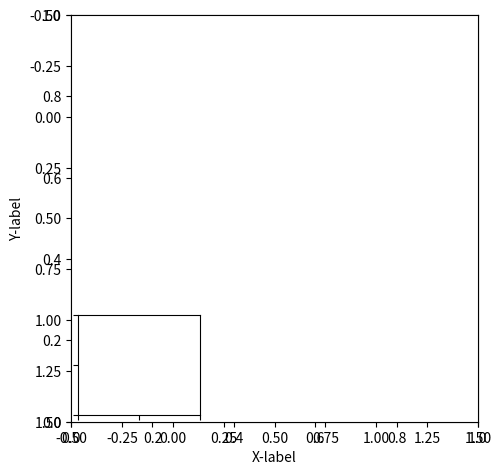

Generate this figure with matplotlib:
import matplotlib.pyplot as plt

###

plt.plot([0, 2], [0, 2], "-")
plt.tight_layout()

plt.xlabel("X-label"); plt.ylabel("Y-label")
plt.tight_layout()

plt.gca().set_aspect(1)

plt.savefig("a.png", bbox_inches="tight")

###

plt.plot([0.2], [0.2], "o")
ann = plt.annotate("Test",
                   xy=(0.2, 0.2), xycoords='data',
                   xytext=(50, 50), textcoords='offset points',
                   arrowprops=dict(arrowstyle="->", shrinkB=10,
                                   connectionstyle="angle3"),
                   size=30
                   )

ann.draggable()

####

plt.imshow([[1,2],[2,3]], interpolation="bilinear")
txt = plt.annotate("test", (1., 1.), (0., 0),
                   arrowprops=dict(arrowstyle="->",
                                   connectionstyle="angle3", lw=2),
                   size=20, ha="center")

from matplotlib.patheffects import withStroke
txt.set_path_effects([withStroke(linewidth=3, foreground="w")])
txt.arrow_patch.set_path_effects([withStroke(linewidth=5, foreground="w")])

####

from mpl_toolkits.axes_grid1.inset_locator import inset_axes

fig = plt.figure(1)
ax = fig.add_subplot(111)
ax.set_aspect(1.)

axins = inset_axes(ax,
                   width="30%", # width = 30% of parent_bbox
                   height=1., # height : 1 inch
                   loc=3)

axins.axis[:].toggle(ticklabels=False)

